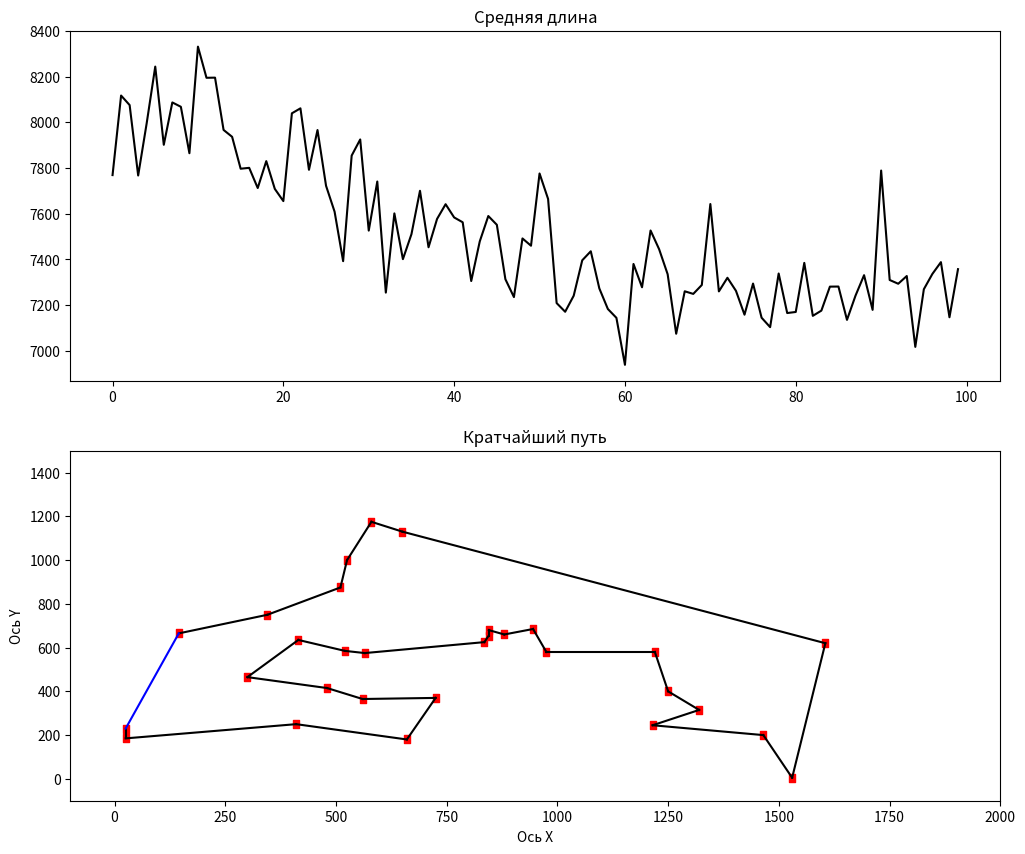

Here is the Python script that generated this plot:
import numpy as np
import matplotlib.pyplot as plt

#  Координаты городов

'''coordinates = np.array([[565.0, 575.0], [25.0, 185.0], [345.0, 750.0], [945.0, 685.0], [845.0, 655.0],
                        [880.0, 660.0], [25.0, 230.0], [525.0, 1000.0], [580.0, 1175.0], [650.0, 1130.0]])'''

coordinates = np.array([[565.0,575.0],[25.0,185.0],[345.0,750.0],[945.0,685.0],[845.0,655.0],
                [880.0,660.0],[25.0,230.0],[525.0,1000.0],[580.0,1175.0],[650.0,1130.0],
                [1605.0,620.0],[1220.0,580.0],[1465.0,200.0],[1530.0,  5.0],[845.0,680.0],
                [725.0,370.0],[145.0,665.0],[415.0,635.0],[510.0,875.0],[560.0,365.0],
                [300.0,465.0],[520.0,585.0],[480.0,415.0],[835.0,625.0],[975.0,580.0],
                [1215.0,245.0],[1320.0,315.0],[1250.0,400.0],[660.0,180.0],[410.0,250.0]])

'''coordinates = np.array([[565.0, 575.0], [25.0, 185.0], [345.0, 750.0], [945.0, 685.0], [845.0, 655.0],
                        [880.0, 660.0], [25.0, 230.0], [525.0, 1000.0], [580.0, 1175.0], [650.0, 1130.0],
                        [1605.0, 620.0], [1220.0, 580.0], [1465.0, 200.0], [1530.0, 5.0], [845.0, 680.0],
                        [725.0, 370.0], [145.0, 665.0], [415.0, 635.0], [510.0, 875.0], [560.0, 365.0],
                        [300.0, 465.0], [520.0, 585.0], [480.0, 415.0], [835.0, 625.0], [975.0, 580.0],
                        [1215.0, 245.0], [1320.0, 315.0], [1250.0, 400.0], [660.0, 180.0], [410.0, 250.0],
                        [420.0, 555.0], [575.0, 665.0], [1150.0, 1160.0], [700.0, 580.0], [685.0, 595.0],
                        [685.0, 610.0], [770.0, 610.0], [795.0, 645.0], [720.0, 635.0], [760.0, 650.0],
                        [475.0, 960.0], [95.0, 260.0], [875.0, 920.0], [700.0, 500.0], [555.0, 815.0],
                        [830.0, 485.0], [1170.0, 65.0], [830.0, 610.0], [605.0, 625.0], [595.0, 360.0]])'''

def getdistmat(coordinates):
    num = coordinates.shape[0]
    #distmat = np.zeros((10,10))
    distmat = np.zeros((30, 30))
    #distmat = np.zeros((50, 50))
    for i in range(num):
        for j in range(i, num):
            distmat[i][j] = distmat[j][i] = np.linalg.norm(
                coordinates[i] - coordinates[j])
    return distmat

# Инициализация
distmat = getdistmat(coordinates)
numant = 10  # количество муравьёв
numcity = coordinates.shape[0] # Количество городов
alpha = 1 #  Фактор важности феромона
beta = 5 #  Фактор важности эвристической функции
rho = 0.1 #  Скорость испарения феромонов
Q = 1 # Общее высвобождение феромонов
iter = 0 # Счётчик итераций
itermax = 100 # Максимальное число итераций
etatable = 1.0 / (distmat + np.diag([1e10] * numcity)) # Эвристическая функция
pathtable = np.zeros((numant, numcity)).astype(int) # Запись путей
pheromonetable = np.ones((numcity, numcity)) # Матрица феромонов
distmat = getdistmat(coordinates) # Матрица расстояний
lengthaver = np.zeros(itermax) # Длины путей в каждой итерации
lengthbest = np.zeros(itermax) # Наименьшая длина пути в каждой итерации
pathbest = np.zeros((itermax, numcity)) # Кратчайший путь в каждой итерации

# НАЧАЛО ЦИКЛА ОБРАБОТКИ КООРДИНАТ
while iter < itermax:
    # Выбираем случайный стартовый город для каждого муравья
    if numant <= numcity:
        # Городов больше, чем муравьёв
        pathtable[:, 0] = np.random.permutation(range(0, numcity))[:numant]
    else:
        # Муравьёв больше, чем городов
        pathtable[:numcity, 0] = np.random.permutation(range(0, numcity))[:]
        pathtable[numcity:, 0] = np.random.permutation(range(0, numcity))[:numant - numcity]
    length = np.zeros(numant)  # Вычисление пройденного пути
    for i in range(numant):
        visiting = pathtable[i, 0]  # Текущий город
        unvisited = set(range(numcity))  # Непосещённые города
        unvisited.remove(visiting)  # Обновление списка непосещённых городов
        for j in range(1, numcity):
            # Выбор следующего города для посещения
            listunvisited = list(unvisited) # Список непосещённых городов
            probtrans = np.zeros(len(listunvisited))
            for k in range(len(listunvisited)):
                probtrans[k] = np.power(pheromonetable[visiting][listunvisited[k]], alpha) \
                    * np.power(etatable[visiting][listunvisited[k]], beta) # Расчёт следующего города
            cumsumprobtrans = (probtrans / sum(probtrans)).cumsum()
            cumsumprobtrans -= np.random.rand()
            k = listunvisited[(np.where(cumsumprobtrans > 0)[0])[0]]
            pathtable[i, j] = k # Добавить путь в таблицу путей
            unvisited.remove(k) # Удалить город из списка непосещённых
            length[i] += distmat[visiting][k] # Длина пути
            visiting = k
        # Длина пройденного пути
        length[i] += distmat[visiting][pathtable[i, 0]]
        # Конец итерации, вычисление длин
    lengthaver[iter] = length.mean()
    if iter == 0:
        lengthbest[iter] = length.min()
        pathbest[iter] = pathtable[length.argmin()].copy()
    else:
        if length.min() > lengthbest[iter - 1]:
            lengthbest[iter] = lengthbest[iter - 1]
            pathbest[iter] = pathbest[iter - 1].copy()
        else:
            lengthbest[iter] = length.min()
            pathbest[iter] = pathtable[length.argmin()].copy()
    changepheromonetable = np.zeros((numcity, numcity))
    for i in range(numant):
        for j in range(numcity - 1):
            changepheromonetable[pathtable[i, j]][pathtable[i, j + 1]] += Q / distmat[pathtable[i, j]][
                pathtable[i, j + 1]]  # Перерасчёт феромонов
        changepheromonetable[pathtable[i, j + 1]][pathtable[i, 0]] += Q / distmat[pathtable[i, j + 1]][pathtable[i, 0]]
    pheromonetable = (1 - rho) * pheromonetable + changepheromonetable
    if iter%10==0:
        print("iter( The number of iterations ):", iter)
    iter += 1

# График длины пути
fig, axes = plt.subplots(nrows=2, ncols=1, figsize=(12, 10))
axes[0].plot(lengthaver, 'k', marker=u'')
axes[0].set_title('Средняя длина')
#axes[0].set_xlabel(u'Итерации')

# График поиска кратчайшего пути
axes[1].plot(lengthbest, 'k', marker=u'')
axes[1].set_title('Кратчайший путь')
axes[1].set_xlabel(u'Итерации')
fig.savefig('average_best.png', dpi=500, bbox_inches='tight')
plt.show()

# Карта кратчайшего пути
bestpath = pathbest[-1]
plt.plot(coordinates[:, 0], coordinates[:, 1], 'r.', marker=u'$\cdot$')
plt.xlim([-100, 2000])
plt.ylim([-100, 1500])

for i in range(numcity - 1):
    m = int(bestpath[i])
    n = int(bestpath[i + 1])
    plt.plot([coordinates[m][0], coordinates[n][0]], [
             coordinates[m][1], coordinates[n][1]], 'k')
plt.plot([coordinates[int(bestpath[0])][0], coordinates[int(n)][0]],
         [coordinates[int(bestpath[0])][1], coordinates[int(n)][1]], 'b')
ax = plt.gca()
ax.set_title("Кратчайший путь")
ax.set_xlabel('Ось X')
ax.set_ylabel('Ось Y')

plt.savefig('best path.png', dpi=500, bbox_inches='tight')
plt.show()